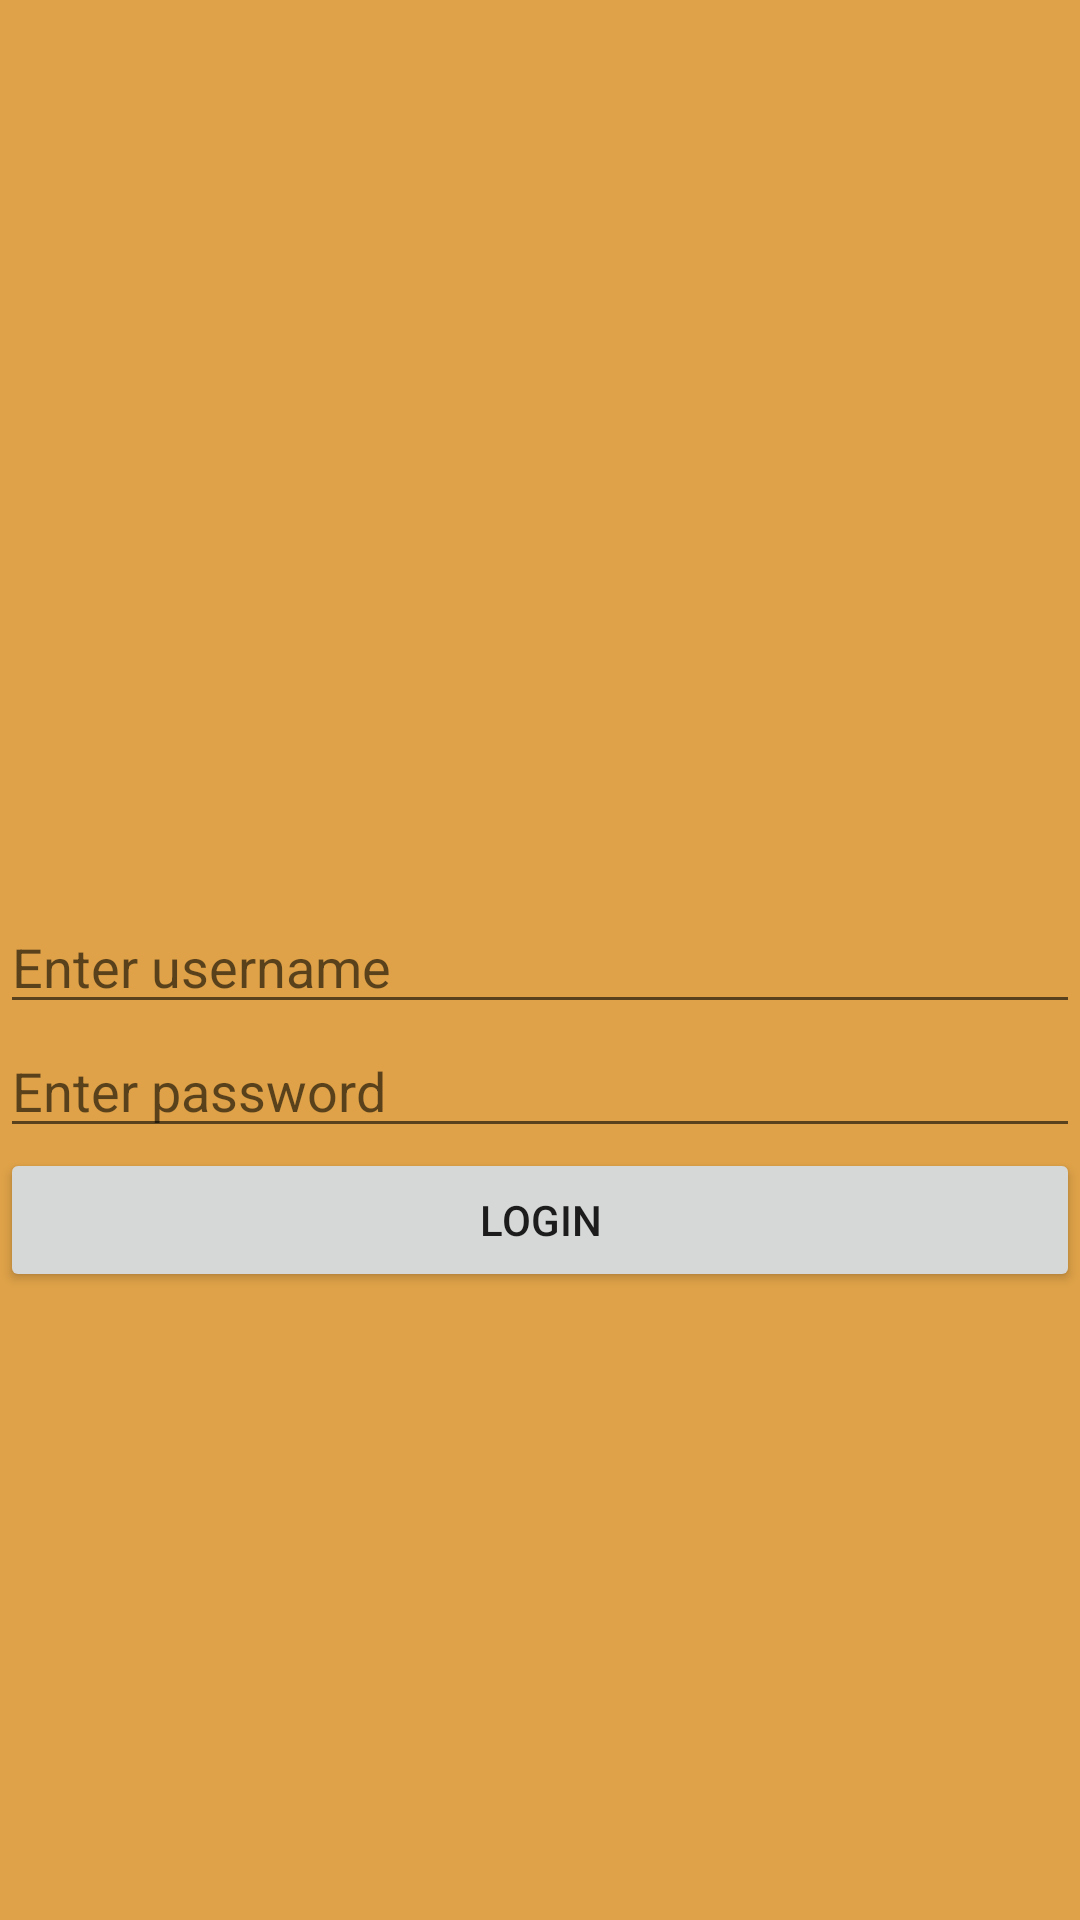

This screen was rendered from an Android layout file. Write that file and the resources it references.
<!-- AndroidManifest.xml: application theme AppTheme -->
<!-- res/layout/activity_login.xml -->
<?xml version="1.0" encoding="utf-8"?>
<LinearLayout xmlns:android="http://schemas.android.com/apk/res/android"
    xmlns:tools="http://schemas.android.com/tools"
    android:layout_width="match_parent"
    android:layout_height="match_parent"
    android:orientation="vertical"
    android:background="#dfa248"
    tools:context="zouyun.com.example.whackamole.Login">

    <ImageView
        android:layout_width="match_parent"
        android:layout_height="300dp"
        android:src="@drawable/start_image"/>
    <EditText
        android:layout_width="match_parent"
        android:layout_height="wrap_content"
        android:hint="Enter username"
        android:id="@+id/username"/>

    <EditText
        android:layout_width="match_parent"
        android:layout_height="wrap_content"
        android:hint="Enter password"
        android:inputType="textPassword"
        android:id="@+id/password"/>

    <Button
        android:layout_width="match_parent"
        android:layout_height="wrap_content"
        android:id="@+id/loginbtn"
        android:text="login"/>

    <TextView
        android:layout_width="wrap_content"
        android:layout_height="wrap_content"
        android:id="@+id/token"/>
</LinearLayout>
<!-- resources referenced by this layout -->
<resources>
  <style name="AppTheme" parent="Theme.AppCompat.Light.NoActionBar">
          
          <item name="colorPrimary">@color/colorPrimary</item>
          <item name="colorPrimaryDark">@color/colorPrimaryDark</item>
          <item name="colorAccent">@color/colorAccent</item>
      </style>
  <color name="colorPrimary">#3F51B5</color>
  <color name="colorPrimaryDark">#303F9F</color>
  <color name="colorAccent">#FF4081</color>
</resources>
